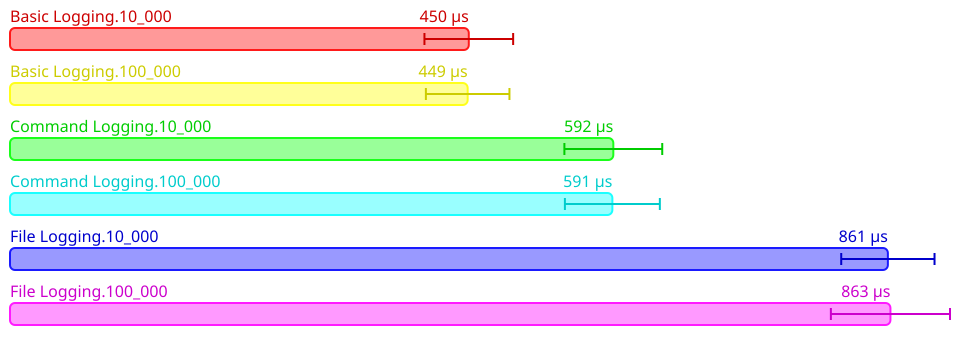

Values plotted in this chart, from the file beside it:
Name, Mean (ps), 2*Stdev (ps), Allocated, Copied, Peak Memory
All.Basic Logging.10_000, 449813840, 43482828, 909862, 7866, 8388608
All.Basic Logging.100_000, 448707128, 40967566, 909918, 7865, 8388608
All.Command Logging.10_000, 591504084, 47965740, 1107786, 9314, 8388608
All.Command Logging.100_000, 590577478, 46545724, 1107915, 9250, 8388608
All.File Logging.10_000, 860691287, 45736660, 1325912, 10770, 8388608
All.File Logging.100_000, 863198578, 58398478, 1326109, 11435, 8388608
